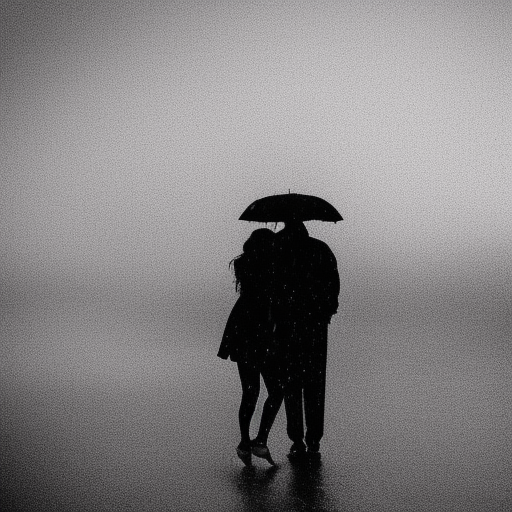
Generation parameters embedded in this image by AUTOMATIC1111 Stable Diffusion web UI or a fork of it (Forge, ...) (PNG 'parameters' text chunk):
sad couple that crying in the rain, heartbreak, sadness
Steps: 20, Sampler: Euler a, CFG scale: 7, Seed: 1928217919, Size: 512x512, Model hash: a2a802b2